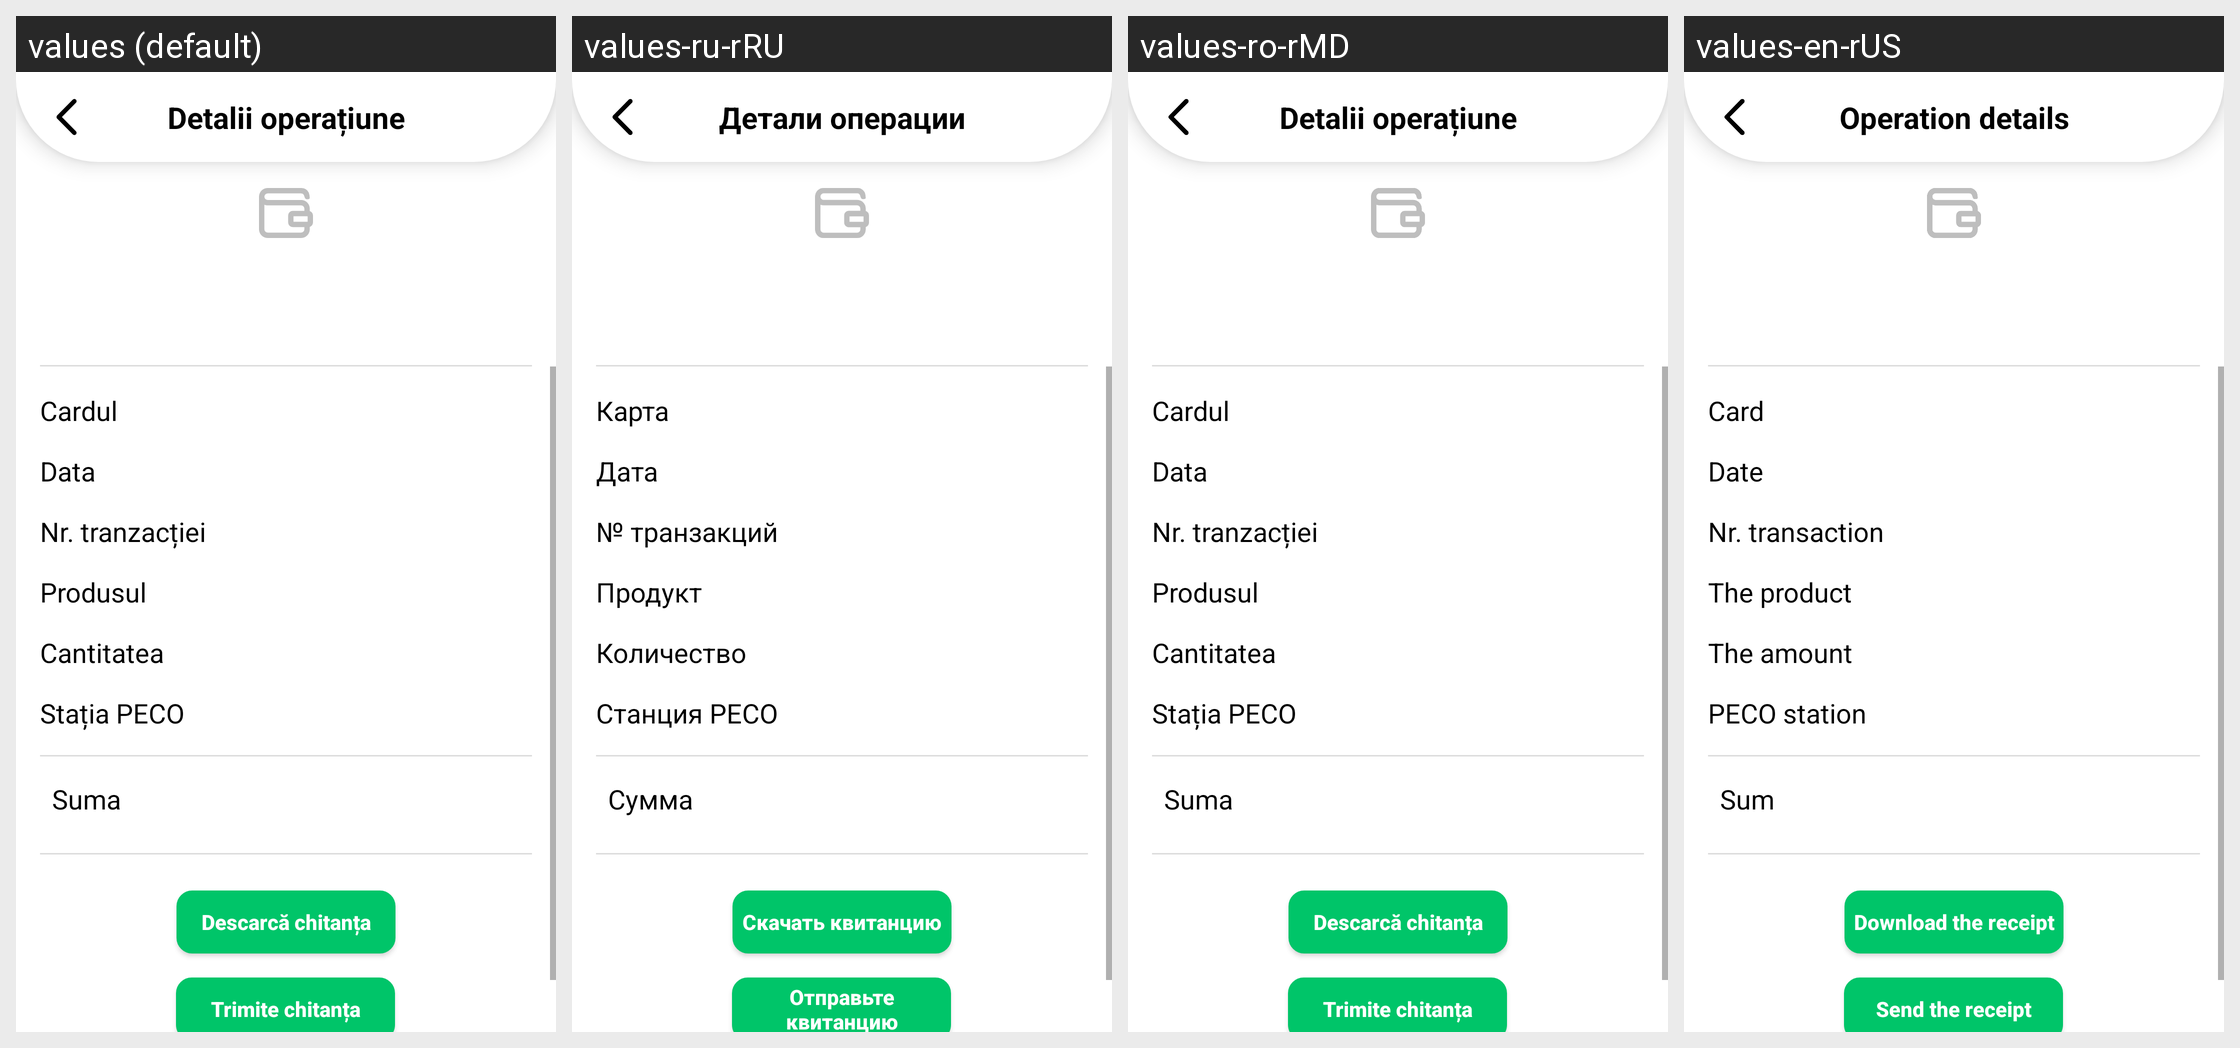

The same Android screen rendered under several of its app's locales, left to right. List the strings drawn on it with the default value and each locale's translation.
Android screen res/layout/activity_history_detail.xml rendered under 4 locales, left to right: values (default), values-ru-rRU, values-ro-rMD, values-en-rUS. Device: Nexus 5 (rendered at 1080×1920; each locale shown at half size, 540×960, under a caption strip naming it); theme AppTHeme.
Strings drawn on this screen, with the default value and each locale's value (text and hints the layout hard-codes, and strings that could not be matched under every locale, appear in the picture but are not listed):

detalii_history_activity
  values: Detalii operațiune
  values-ru-rRU: Детали операции
  values-ro-rMD: Detalii operațiune
  values-en-rUS: Operation details

descarc_chitanta_history_detail
  values: Descarcă chitanța
  values-ru-rRU: Скачать квитанцию
  values-ro-rMD: Descarcă chitanța
  values-en-rUS: Download the receipt

trimite_chitanta_history_detail
  values: Trimite chitanța
  values-ru-rRU: Отправьте квитанцию
  values-ro-rMD: Trimite chitanța
  values-en-rUS: Send the receipt

suma_transaction
  values: Suma
  values-ru-rRU: Сумма
  values-ro-rMD: Suma
  values-en-rUS: Sum

date_transaction
  values: Data
  values-ru-rRU: Дата
  values-ro-rMD: Data
  values-en-rUS: Date

cardul_number_transaction
  values: Cardul
  values-ru-rRU: Карта
  values-ro-rMD: Cardul
  values-en-rUS: Card

number_transaction
  values: Nr. tranzacției
  values-ru-rRU: № транзакций
  values-ro-rMD: Nr. tranzacției
  values-en-rUS: Nr. transaction

produsul_transaction
  values: Produsul
  values-ru-rRU: Продукт
  values-ro-rMD: Produsul
  values-en-rUS: The product

cantitatea_transaction
  values: Cantitatea
  values-ru-rRU: Количество
  values-ro-rMD: Cantitatea
  values-en-rUS: The amount

locale_transaction
  values: Stația PECO
  values-ru-rRU: Станция PECO
  values-ro-rMD: Stația PECO
  values-en-rUS: PECO station
